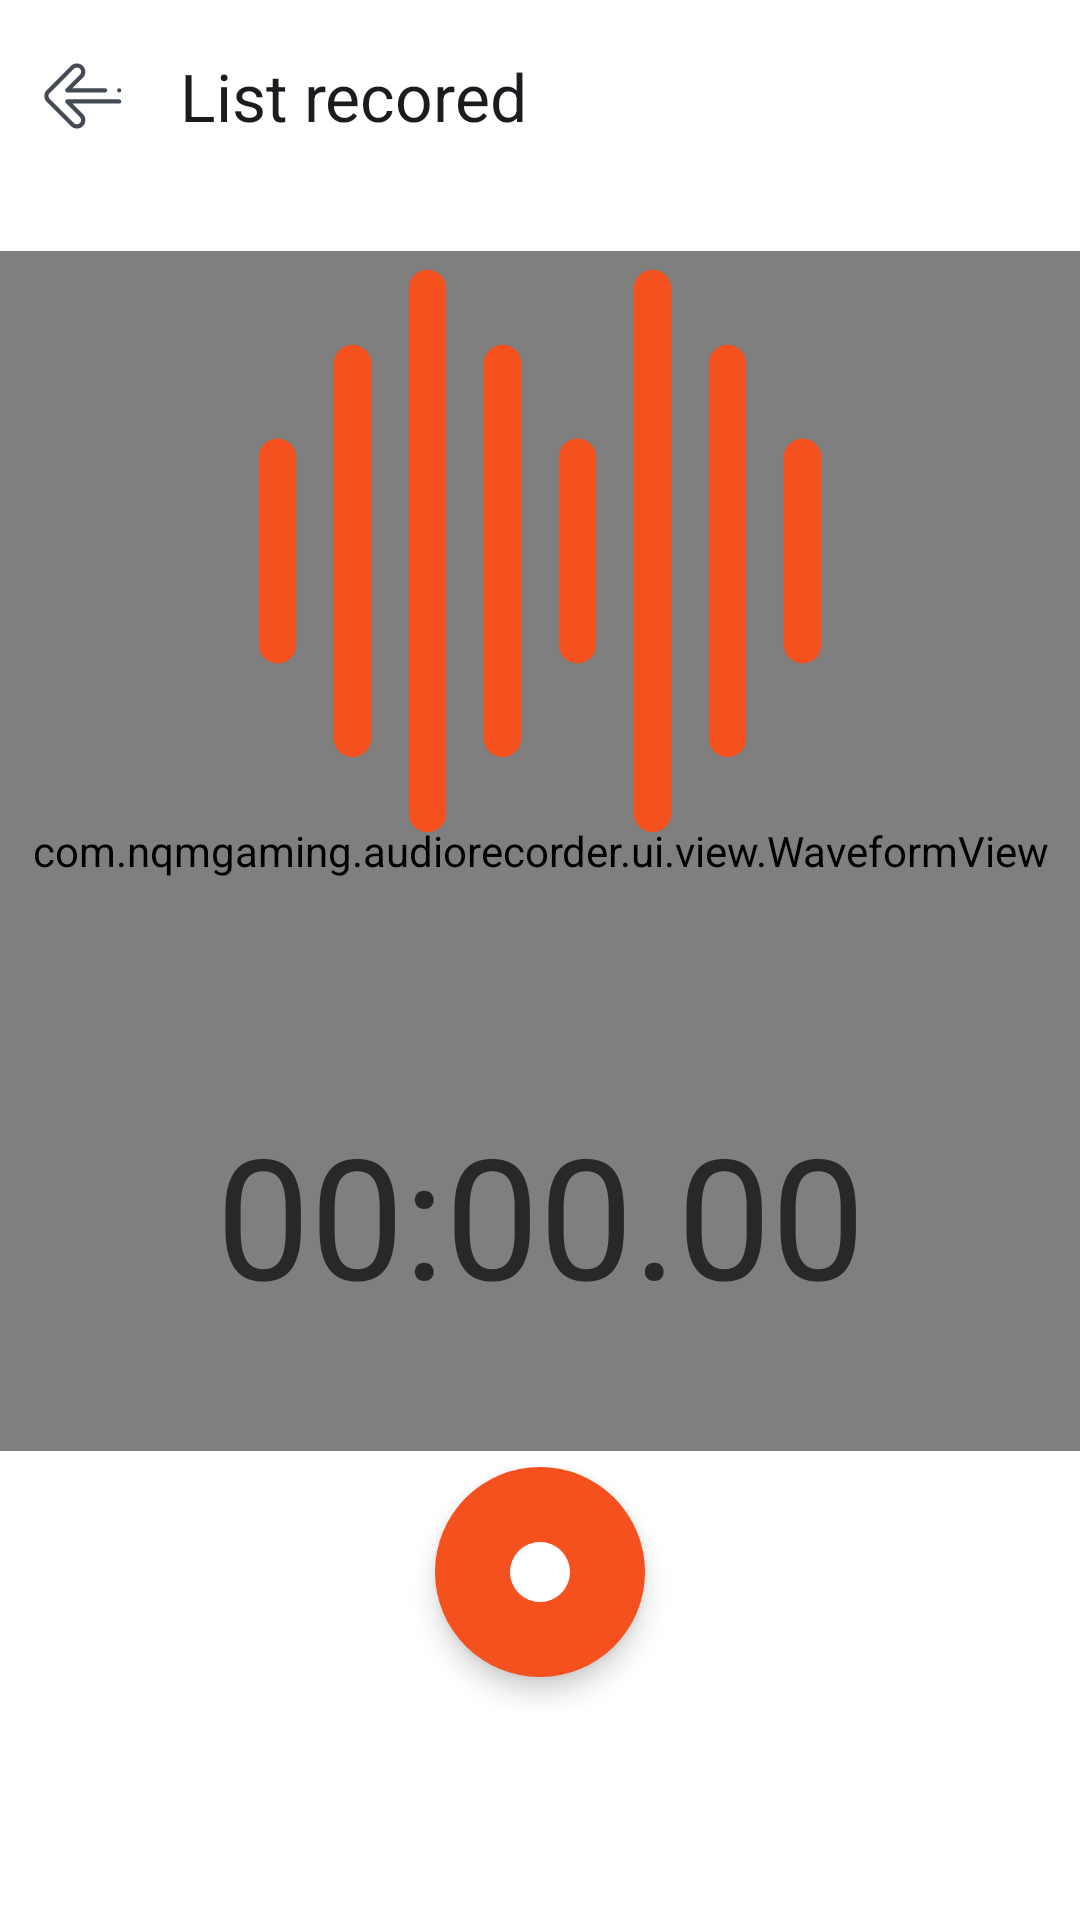

Layout XML and referenced resources for this Android screen:
<!-- AndroidManifest.xml: application theme Theme.AudioRecorder -->
<!-- res/layout/activity_main.xml -->
<?xml version="1.0" encoding="utf-8"?>
<androidx.constraintlayout.widget.ConstraintLayout xmlns:android="http://schemas.android.com/apk/res/android"
    xmlns:app="http://schemas.android.com/apk/res-auto"
    xmlns:tools="http://schemas.android.com/tools"
    android:id="@+id/main"
    android:layout_width="match_parent"
    android:layout_height="match_parent"
    tools:context=".ui.MainActivity">

    <androidx.appcompat.widget.Toolbar
        android:id="@+id/toolbar"
        android:layout_width="match_parent"
        android:layout_height="wrap_content"
        android:elevation="8dp"
        app:layout_constraintEnd_toEndOf="parent"
        app:layout_constraintStart_toStartOf="parent"
        app:layout_constraintTop_toTopOf="parent"
        app:navigationIcon="@drawable/ic_arrow_left"
        app:title="@string/list_record" />

    <com.nqmgaming.audiorecorder.ui.view.WaveformView
        android:id="@+id/waveformView"
        android:layout_width="match_parent"
        android:layout_height="400dp"
        android:layout_marginTop="200dp"
        app:layout_constraintBottom_toTopOf="@+id/tvTimer"
        app:layout_constraintEnd_toEndOf="parent"
        app:layout_constraintStart_toStartOf="parent"
        app:layout_constraintTop_toTopOf="parent" />

    <ImageView
        android:id="@+id/ivSound"
        android:layout_width="match_parent"
        android:layout_height="200dp"
        android:src="@drawable/ic_sound"
        app:layout_constraintBottom_toTopOf="@+id/tvTimer"
        app:layout_constraintEnd_toEndOf="parent"
        app:layout_constraintStart_toStartOf="parent"
        app:layout_constraintTop_toTopOf="parent" />


    <TextView
        android:id="@+id/tvTimer"
        android:layout_width="wrap_content"
        android:layout_height="wrap_content"
        android:text="@string/text_timer"
        android:textSize="56sp"
        app:layout_constraintBottom_toBottomOf="parent"
        app:layout_constraintEnd_toEndOf="parent"
        app:layout_constraintStart_toStartOf="parent"
        app:layout_constraintTop_toTopOf="parent"
        app:layout_constraintVertical_bias="0.65" />

    <TextView
        android:id="@+id/tvNameRecord"
        android:layout_width="wrap_content"
        android:layout_height="wrap_content"
        android:layout_marginVertical="30dp"
        android:layout_marginBottom="30dp"
        android:text="@string/text_name_record"
        android:textSize="16sp"
        android:visibility="invisible"
        app:layout_constraintBottom_toTopOf="@+id/clButtons"
        app:layout_constraintEnd_toEndOf="parent"
        app:layout_constraintStart_toStartOf="parent"
        app:layout_constraintTop_toBottomOf="@+id/tvTimer" />

    <TextView
        android:layout_width="wrap_content"
        android:layout_height="wrap_content"
        android:text="File properties"
        android:id="@+id/tvFileProperties"
        android:visibility="invisible"
        android:textSize="16sp"
        app:layout_constraintBottom_toTopOf="@+id/tvNameRecord"
        app:layout_constraintEnd_toEndOf="parent"
        app:layout_constraintStart_toStartOf="parent" />


    <androidx.constraintlayout.widget.ConstraintLayout
        android:id="@+id/clButtons"
        android:layout_width="match_parent"
        android:layout_height="wrap_content"
        android:layout_marginBottom="60dp"
        android:gravity="center"
        android:orientation="horizontal"
        android:paddingVertical="10dp"
        app:layout_constraintBottom_toBottomOf="parent"
        app:layout_constraintEnd_toEndOf="parent"
        app:layout_constraintStart_toStartOf="parent">

        <LinearLayout
            android:id="@+id/ll_discard"
            android:layout_width="wrap_content"
            android:layout_height="wrap_content"
            android:layout_weight="1"
            android:gravity="center"
            android:orientation="vertical"
            android:padding="10dp"
            android:visibility="invisible"
            app:layout_constraintBottom_toBottomOf="@+id/btnStartRecord"
            app:layout_constraintEnd_toStartOf="@+id/btnStartRecord"
            app:layout_constraintStart_toStartOf="parent"
            app:layout_constraintTop_toTopOf="@+id/btnStartRecord">

            <TextView
                android:layout_width="wrap_content"
                android:layout_height="wrap_content"
                android:layout_marginBottom="10dp"
                android:text="@string/discard"
                android:textSize="16sp" />

            <ImageButton
                android:id="@+id/btnDiscard"
                android:layout_width="40dp"
                android:layout_height="40dp"
                android:background="@drawable/ic_record"
                android:padding="10dp"
                android:scaleType="fitCenter"
                android:src="@drawable/ic_clear_disabled" />
        </LinearLayout>

        <ImageButton
            android:id="@+id/btnStartRecord"
            android:layout_width="70dp"
            android:layout_height="70dp"
            android:background="@drawable/ic_ripple"
            android:elevation="5dp"
            android:padding="25dp"
            android:scaleType="fitCenter"
            android:src="@drawable/ic_record"
            app:layout_constraintBottom_toBottomOf="parent"
            app:layout_constraintEnd_toEndOf="parent"
            app:layout_constraintStart_toStartOf="parent"
            app:layout_constraintTop_toTopOf="parent"
            app:layout_constraintVertical_bias="0.0" />

        <LinearLayout
            android:id="@+id/ll_save"
            android:layout_width="wrap_content"
            android:layout_height="wrap_content"
            android:layout_weight="1"
            android:gravity="center"
            android:orientation="vertical"
            android:padding="10dp"
            android:visibility="invisible"
            app:layout_constraintBottom_toBottomOf="@id/btnStartRecord"
            app:layout_constraintEnd_toEndOf="parent"
            app:layout_constraintStart_toEndOf="@+id/btnStartRecord"
            app:layout_constraintTop_toTopOf="parent">

            <TextView
                android:layout_width="wrap_content"
                android:layout_height="wrap_content"
                android:layout_marginBottom="10dp"
                android:text="@string/save"
                android:textSize="16sp" />

            <ImageButton
                android:id="@+id/btnSave"
                android:layout_width="40dp"
                android:layout_height="40dp"
                android:background="@drawable/ic_record"
                android:padding="10dp"
                android:scaleType="fitCenter"
                android:src="@drawable/ic_done" />
        </LinearLayout>


    </androidx.constraintlayout.widget.ConstraintLayout>

</androidx.constraintlayout.widget.ConstraintLayout>
<!-- resources referenced by this layout -->
<resources>
  <!-- drawable ic_clear_disabled (drawable) -->
  <vector xmlns:android="http://schemas.android.com/apk/res/android"
      android:width="20dp"
      android:height="20dp"
      android:viewportWidth="48"
      android:viewportHeight="48">
      <path
          android:fillColor="@color/white"
          android:pathData="M11.7,28.5L8,32.2c-0.8,0.8 -0.8,2 0,2.8L13,40c0.8,0.8 2,0.8 2.8,0l8.2,-8.2l8.2,8.2c0.8,0.8 2,0.8 2.8,0L40,35c0.8,-0.8 0.8,-2 0,-2.8L31.8,24l8.2,-8.2c0.8,-0.8 0.8,-2 0,-2.8l-2.6,-2.6"
          android:strokeWidth="3"
          android:strokeColor="@color/red"
          android:strokeLineCap="round"
          android:strokeLineJoin="round" />
      <path
          android:fillColor="@color/white"
          android:pathData="M33.1,7.1L24,16.2L15.8,8c-0.8,-0.8 -2,-0.8 -2.8,0L8,13c-0.8,0.8 -0.8,2 0,2.8l8.2,8.2"
          android:strokeWidth="3"
          android:strokeColor="@color/red"
          android:strokeLineCap="round"
          android:strokeLineJoin="round" />
  </vector>
  <!-- drawable ic_done (drawable) -->
  <vector xmlns:android="http://schemas.android.com/apk/res/android"
      android:width="30dp"
      android:height="30dp"
      android:viewportWidth="48"
      android:viewportHeight="48">
    <path
        android:pathData="M14.6,34.6l4,4c0.8,0.8 2,0.8 2.8,0l21.3,-21.3c0.8,-0.8 0.8,-2 0,-2.8l-4.4,-4.4c-0.8,-0.8 -2,-0.8 -2.8,0L32,13.6"
        android:strokeLineJoin="round"
        android:strokeWidth="3"
        android:fillColor="@color/white"
        android:strokeColor="@color/green"
        android:strokeLineCap="round"/>
    <path
        android:pathData="M28,17.6l-8,8l-5.3,-5.3c-0.8,-0.8 -2,-0.8 -2.8,0l-4.4,4.4c-0.8,0.8 -0.8,2 0,2.8l3.3,3.3"
        android:strokeLineJoin="round"
        android:strokeWidth="3"
        android:fillColor="@color/white"
        android:strokeColor="@color/green"
        android:strokeLineCap="round"/>
  </vector>
  <!-- drawable ic_record (drawable) -->
  <?xml version="1.0" encoding="utf-8"?>
  <ripple xmlns:android="http://schemas.android.com/apk/res/android"
      android:color="@color/statusColor">
      <item>
          <shape android:shape="oval">
              <solid android:color="@color/white" />
              <corners android:radius="100dp" />
          </shape>
      </item>
  </ripple>
  <!-- drawable ic_ripple (drawable) -->
  <?xml version="1.0" encoding="utf-8"?>
  <ripple xmlns:android="http://schemas.android.com/apk/res/android"
      android:color="@color/statusColor">
      <item>
          <shape android:shape="oval">
              <solid android:color="@color/orange" />
              <corners android:radius="100dp" />
          </shape>
      </item>
  </ripple>
  <string name="discard">Discard</string>
  <string name="list_record">List recored</string>
  <string name="save">Save</string>
  <string name="text_name_record">name</string>
  <string name="text_timer">00:00.00</string>
  <style name="Theme.AudioRecorder" parent="Theme.Material3.DayNight.NoActionBar">
          <item name="android:textColor">@color/colorText</item>
          <item name="rippleColor">@color/grayDarkDisabled</item>
          <item name="android:windowLightStatusBar">true</item>
          <item name="android:statusBarColor">@color/statusColor</item>
          <item name="android:windowBackground">@drawable/bottom_sheet_background</item>
          <item name="android:windowContentTransitions">true</item>
      </style>
  <color name="white">#FFFFFFFF</color>
  <color name="red">#F42121</color>
  <color name="green">#68CE6C</color>
  <color name="statusColor">#EDEDED</color>
  <color name="orange">#F4511E</color>
  <color name="colorText">#282828</color>
  <color name="grayDarkDisabled">#8F8F8F</color>
  <!-- drawable bottom_sheet_background (drawable) -->
  <?xml version="1.0" encoding="utf-8"?>
  <shape xmlns:android="http://schemas.android.com/apk/res/android">
  
      <solid android:color="@color/white"/>
  
      <corners
          android:topLeftRadius="20dp"
          android:topRightRadius="20dp"/>
  
  </shape>
</resources>
